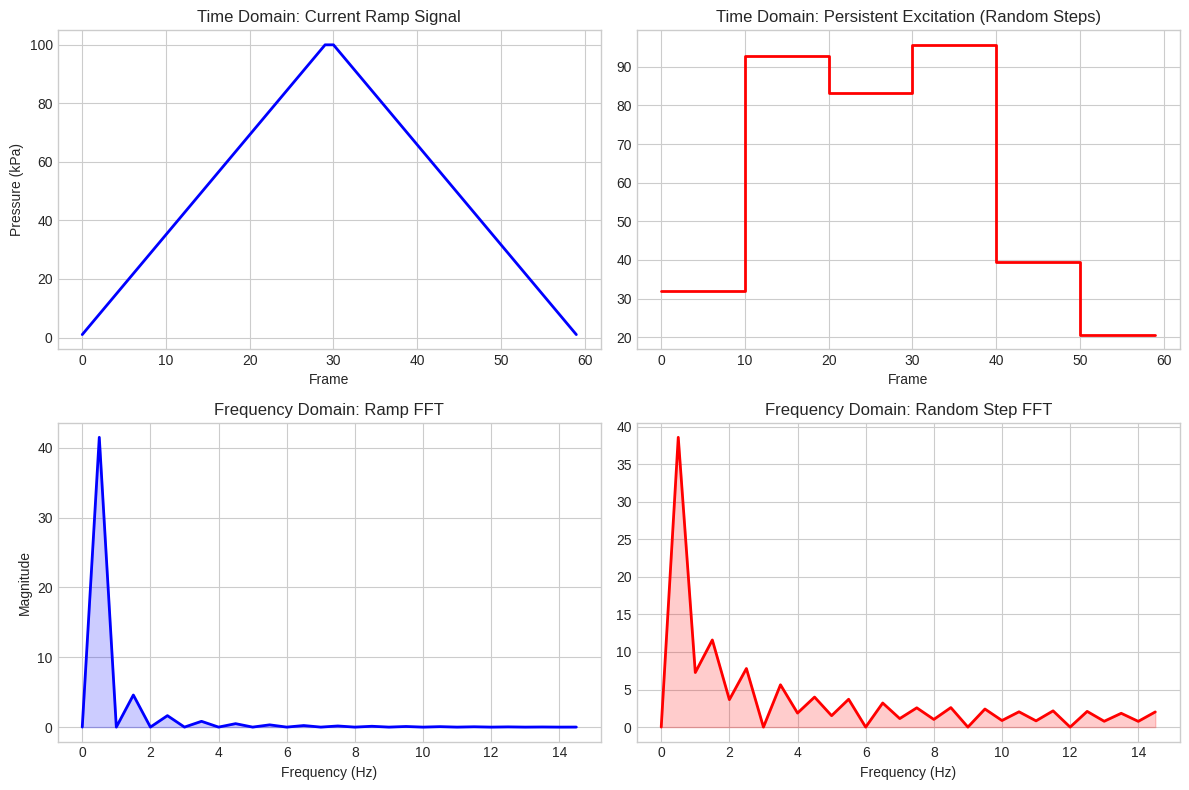

Here is the Python script that generated this plot:
# Toy comparison of input spectra: a single ramp vs. a random step signal.
# Motivates the staircase and random-walk profiles added to the dataset for
# persistence of excitation. Not an analysis of the recorded dataset.
import numpy as np
import matplotlib.pyplot as plt
from scipy.fft import fft, fftfreq

def generate_signals(time_steps=60, max_p=100.0, min_p=1.0):
    # 1. Ramp signal (ramp up / ramp down profile used in the base dataset)
    ramp_up = np.linspace(min_p, max_p, time_steps // 2)
    ramp_down = np.linspace(max_p, min_p, time_steps // 2)
    ramp_signal = np.concatenate([ramp_up, ramp_down])
    
    # 2. Random step signal: new pressure level every 10 frames
    random_signal = np.ones(time_steps) * min_p
    for i in range(0, time_steps, 10):
        random_signal[i:i+10] = np.random.uniform(min_p, max_p)
        
    return ramp_signal, random_signal

def plot_fft_comparison():
    time_steps = 60
    fps = 30 # 60 frames = 2 seconds of simulation
    T = 1.0 / fps
    
    ramp_signal, random_signal = generate_signals(time_steps)
    
    # Calculate FFTs
    N = time_steps
    xf = fftfreq(N, T)[:N//2]
    
    # Remove the DC offset (mean) so the 0 Hz spike doesn't ruin the plot scale
    ramp_fft = 2.0/N * np.abs(fft(ramp_signal - np.mean(ramp_signal))[0:N//2])
    random_fft = 2.0/N * np.abs(fft(random_signal - np.mean(random_signal))[0:N//2])
    
    # --- PLOTTING ---
    plt.style.use('seaborn-v0_8-whitegrid')
    fig, axs = plt.subplots(2, 2, figsize=(12, 8))
    
    # Time Domain Plots
    axs[0, 0].plot(ramp_signal, color='blue', linewidth=2)
    axs[0, 0].set_title('Time Domain: Current Ramp Signal')
    axs[0, 0].set_ylabel('Pressure (kPa)')
    axs[0, 0].set_xlabel('Frame')
    
    axs[0, 1].plot(random_signal, color='red', linewidth=2, drawstyle='steps-post')
    axs[0, 1].set_title('Time Domain: Persistent Excitation (Random Steps)')
    axs[0, 1].set_xlabel('Frame')
    
    # Frequency Domain (FFT) Plots
    axs[1, 0].plot(xf, ramp_fft, color='blue', linewidth=2)
    axs[1, 0].set_title('Frequency Domain: Ramp FFT')
    axs[1, 0].set_ylabel('Magnitude')
    axs[1, 0].set_xlabel('Frequency (Hz)')
    axs[1, 0].fill_between(xf, ramp_fft, color='blue', alpha=0.2)
    
    axs[1, 1].plot(xf, random_fft, color='red', linewidth=2)
    axs[1, 1].set_title('Frequency Domain: Random Step FFT')
    axs[1, 1].set_xlabel('Frequency (Hz)')
    axs[1, 1].fill_between(xf, random_fft, color='red', alpha=0.2)
    
    plt.tight_layout()
    plt.savefig("FFT_Pressure_Analysis.png", dpi=300)
    print("Saved FFT_Pressure_Analysis.png")
    plt.show()

if __name__ == "__main__":
    plot_fft_comparison()
